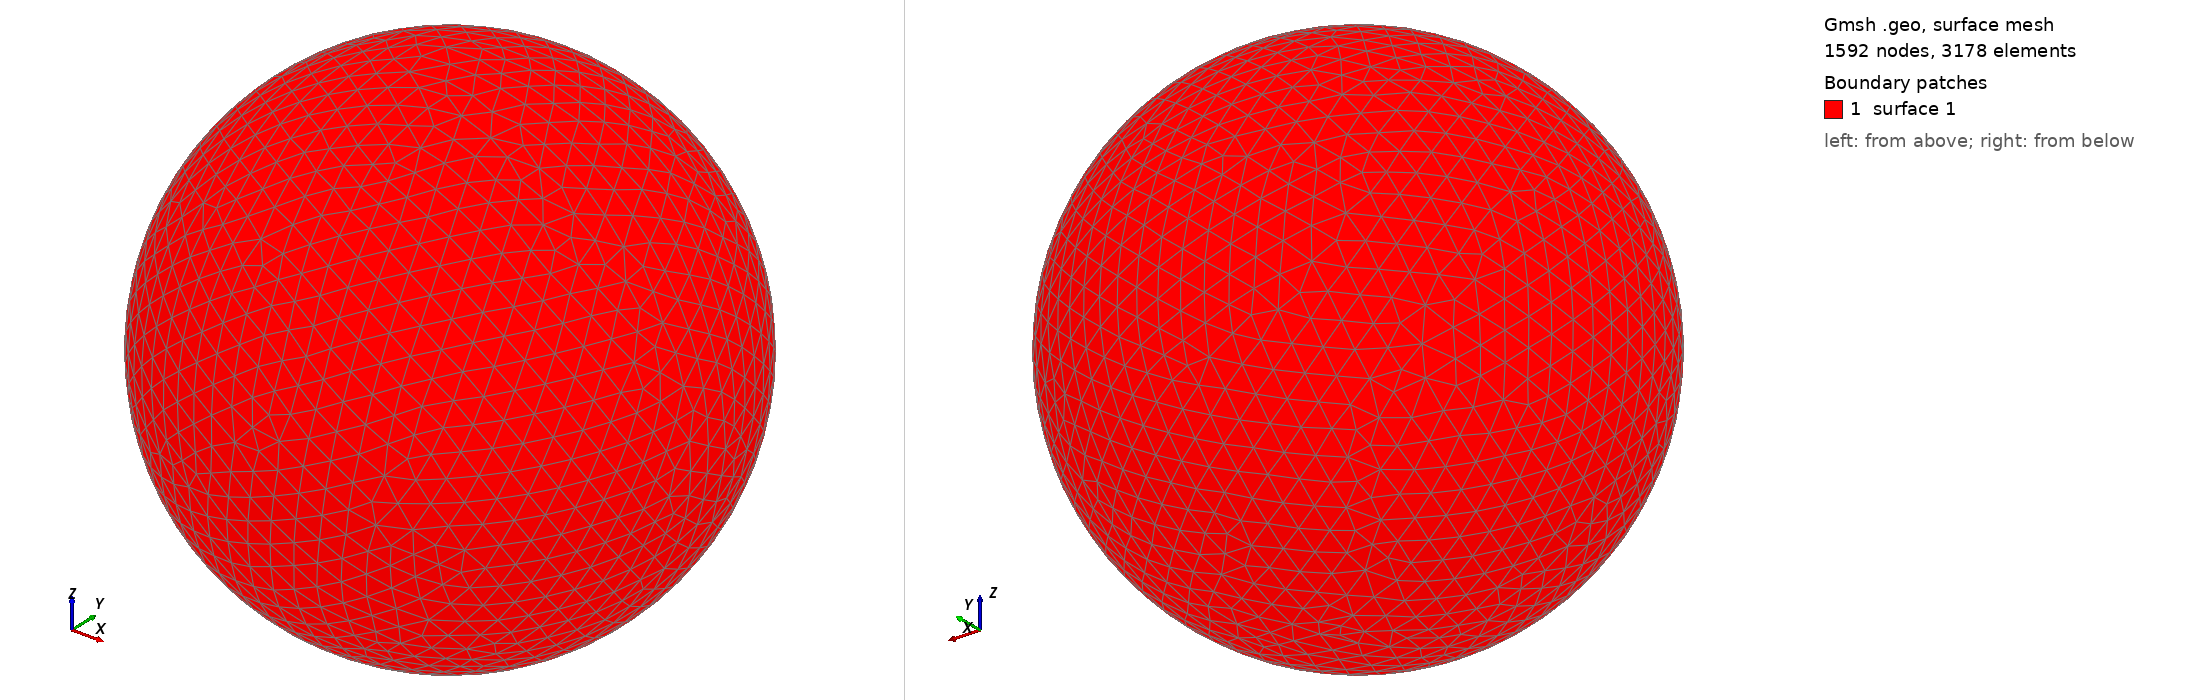

Gmsh geometry script, surface-meshed: 1592 nodes, 3178 surface elements. Boundary patches (legend numbers): 1 surface 1. Left view from above one corner, right view from below the opposite corner. The script declares no physical surfaces, so the legend lists its geometric surfaces. The drawing asked Gmsh for element sizes between 1% and 20% of the model's largest extent; the script's own settings can give other sizes.

=== shot1437.geo (drawn) ===
SetFactory("OpenCASCADE");
Point(1) = {0,0,0,0};
Sphere(1) = {0,0,0,0.04924000};
MeshSize{ PointsOf{ Surface{:}; } } = 0.004924000;
Mesh.ElementOrder=1;
Mesh.Format=39;
